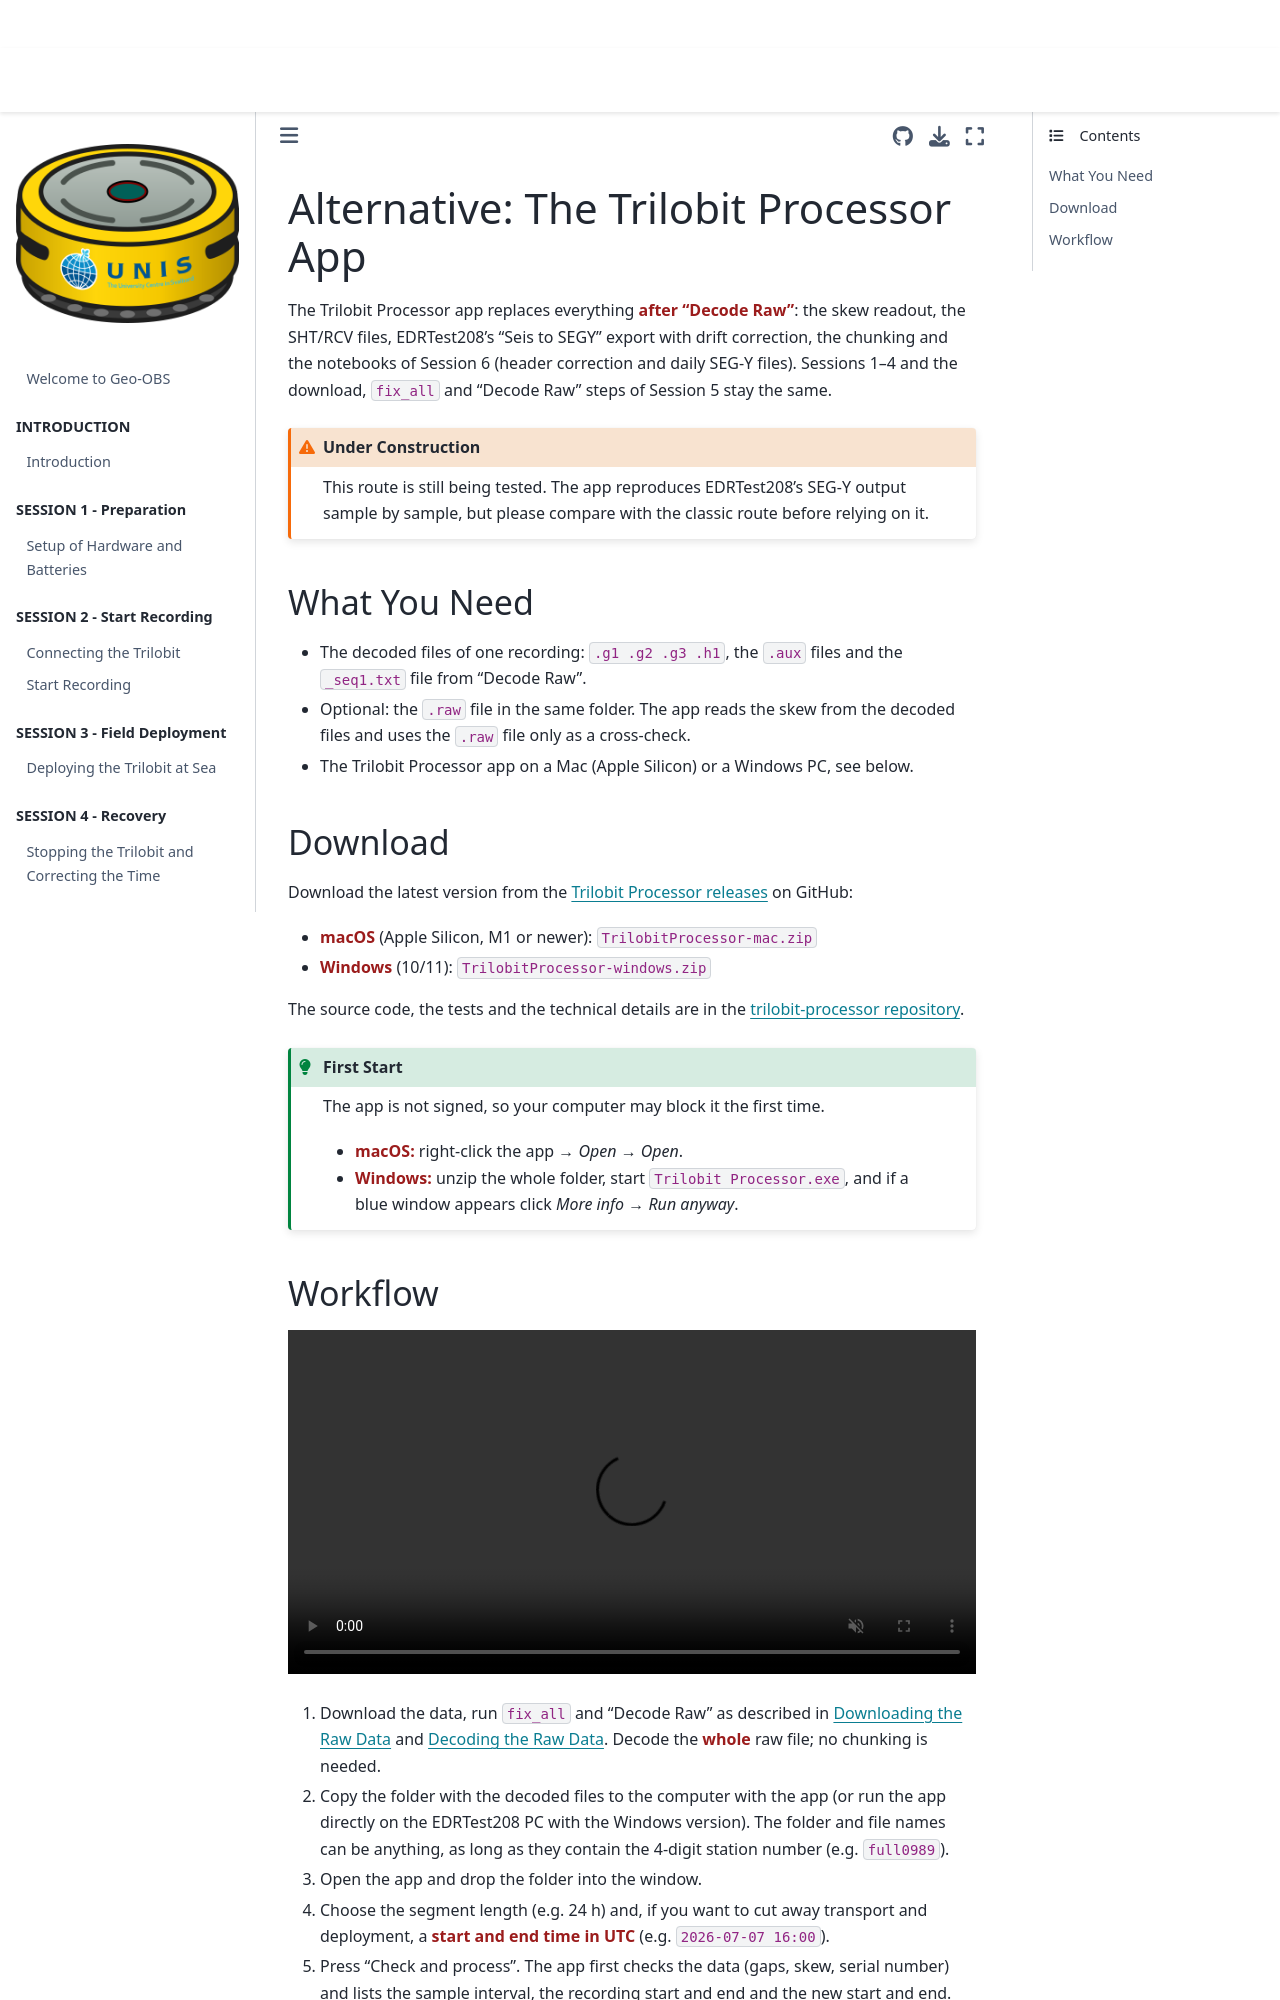

repository: JoshiReh/Geo-OBS · page: content/chapters/10_app_route.html · generator: jekyll

(10_app_route)=
# Alternative: The Trilobit Processor App

The Trilobit Processor app replaces everything **after "Decode Raw"**: the skew readout, the SHT/RCV files, EDRTest208's "Seis to SEGY" export with drift correction, the chunking and the notebooks of Session 6 (header correction and daily SEG-Y files). Sessions 1–4 and the download, `fix_all` and "Decode Raw" steps of Session 5 stay the same.

```{admonition} Under Construction
:class: warning
This route is still being tested. The app reproduces EDRTest208's SEG-Y output sample by sample, but please compare with the classic route before relying on it.
```

## What You Need

- The decoded files of one recording: `.g1 .g2 .g3 .h1`, the `.aux` files and the `_seq1.txt` file from "Decode Raw".
- Optional: the `.raw` file in the same folder. The app reads the skew from the decoded files and uses the `.raw` file only as a cross-check.
- The Trilobit Processor app on a Mac (Apple Silicon) or a Windows PC, see below.

## Download

Download the latest version from the [Trilobit Processor releases](https://github.com/JoshiReh/trilobit-processor/releases/latest) on GitHub:

- **macOS** (Apple Silicon, M1 or newer): `TrilobitProcessor-mac.zip`
- **Windows** (10/11): `TrilobitProcessor-windows.zip`

The source code, the tests and the technical details are in the [trilobit-processor repository](https://github.com/JoshiReh/trilobit-processor).

```{admonition} First Start
:class: tip
The app is not signed, so your computer may block it the first time.

- **macOS:** right-click the app → *Open* → *Open*.
- **Windows:** unzip the whole folder, start `Trilobit Processor.exe`, and if a blue window appears click *More info* → *Run anyway*.
```
